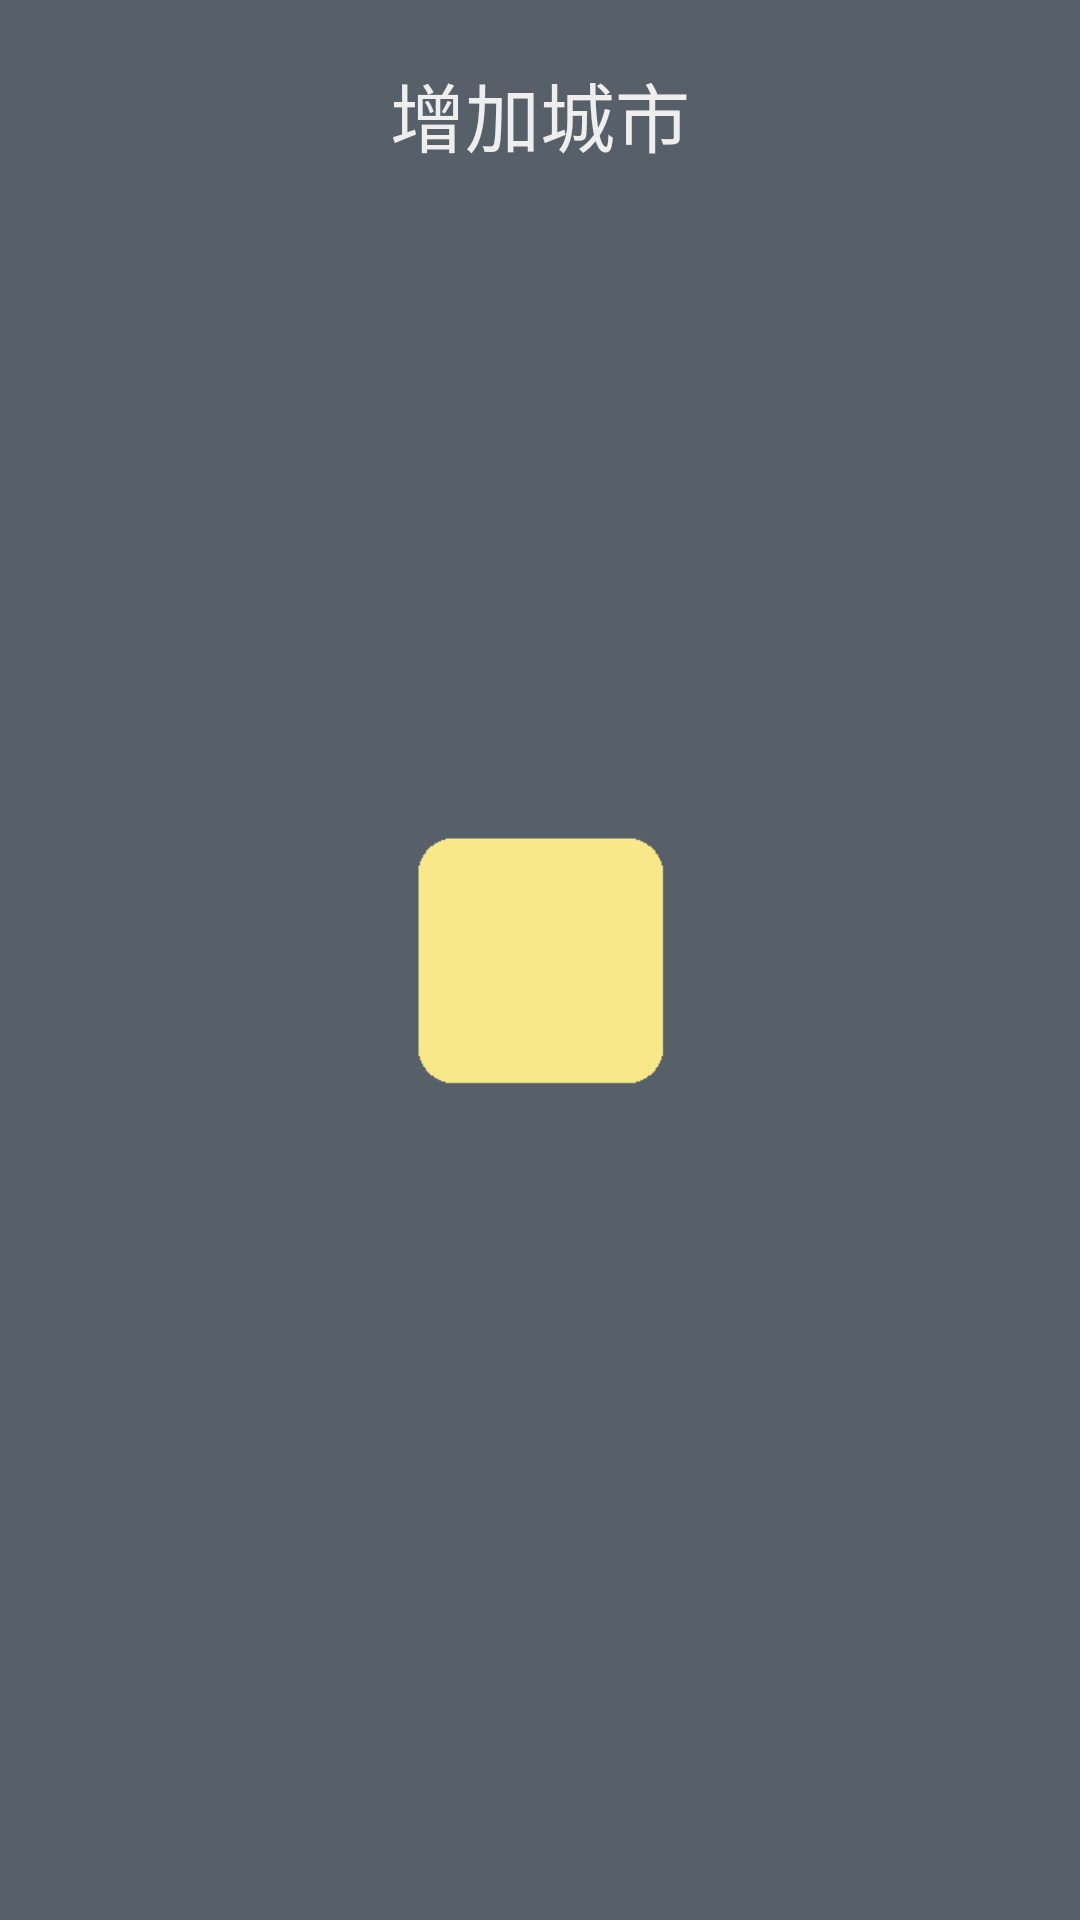

Here is an Android app screen rendered from its layout file. Give the layout XML and the strings, colors and styles it references.
<!-- AndroidManifest.xml: application theme AppTheme -->
<!-- res/layout/frag_new.xml -->
<?xml version="1.0" encoding="utf-8"?>
<RelativeLayout xmlns:android="http://schemas.android.com/apk/res/android"
    android:layout_width="match_parent"
    android:layout_height="match_parent"
    android:background="#576069"  >

    <ImageView
        android:id="@+id/image_add"
        android:layout_width="100dp"
        android:layout_height="100dp"
        android:layout_centerHorizontal="true"
        android:layout_centerVertical="true"
        android:src="@drawable/add_button_selector" />

    <TextView
        android:layout_width="wrap_content"
        android:layout_height="wrap_content"
        android:layout_centerHorizontal="true"
        android:layout_marginTop="20dp"
        android:text="增加城市"
        android:textColor="#eee"
        android:textSize="25sp" />

</RelativeLayout>
<!-- resources referenced by this layout -->
<resources>
  <!-- drawable add_button_selector (drawable) -->
  <?xml version="1.0" encoding="utf-8"?>
  <selector
    xmlns:android="http://schemas.android.com/apk/res/android">
      <item android:state_pressed="true" android:drawable="@drawable/add_pressed" />
      <item android:state_focused="true" android:drawable="@drawable/add_pressed" />
      <item android:drawable="@drawable/add" />
  </selector>
  <style name="AppTheme" parent="@android:style/Theme.NoTitleBar">
          
          <item name="android:windowAnimationStyle">@style/AnimationActivity</item>
          <item name="android:textColor">#c0000000</item>
          <item name="android:windowNoTitle">true</item>
          
      </style>
  <!-- drawable add_pressed: png bitmap (drawable-hdpi, 18414 bytes) -->
  <!-- drawable add: png bitmap (drawable-hdpi, 18414 bytes) -->
  <style name="AnimationActivity" parent="@android:style/Animation.Activity">
          <item name="android:activityOpenEnterAnimation">@anim/slide_right_in</item>
          <item name="android:activityOpenExitAnimation">@anim/slide_left_out</item>
          <item name="android:activityCloseEnterAnimation">@anim/slide_left_in</item>
          <item name="android:activityCloseExitAnimation">@anim/slide_right_out</item>
    </style>
</resources>
